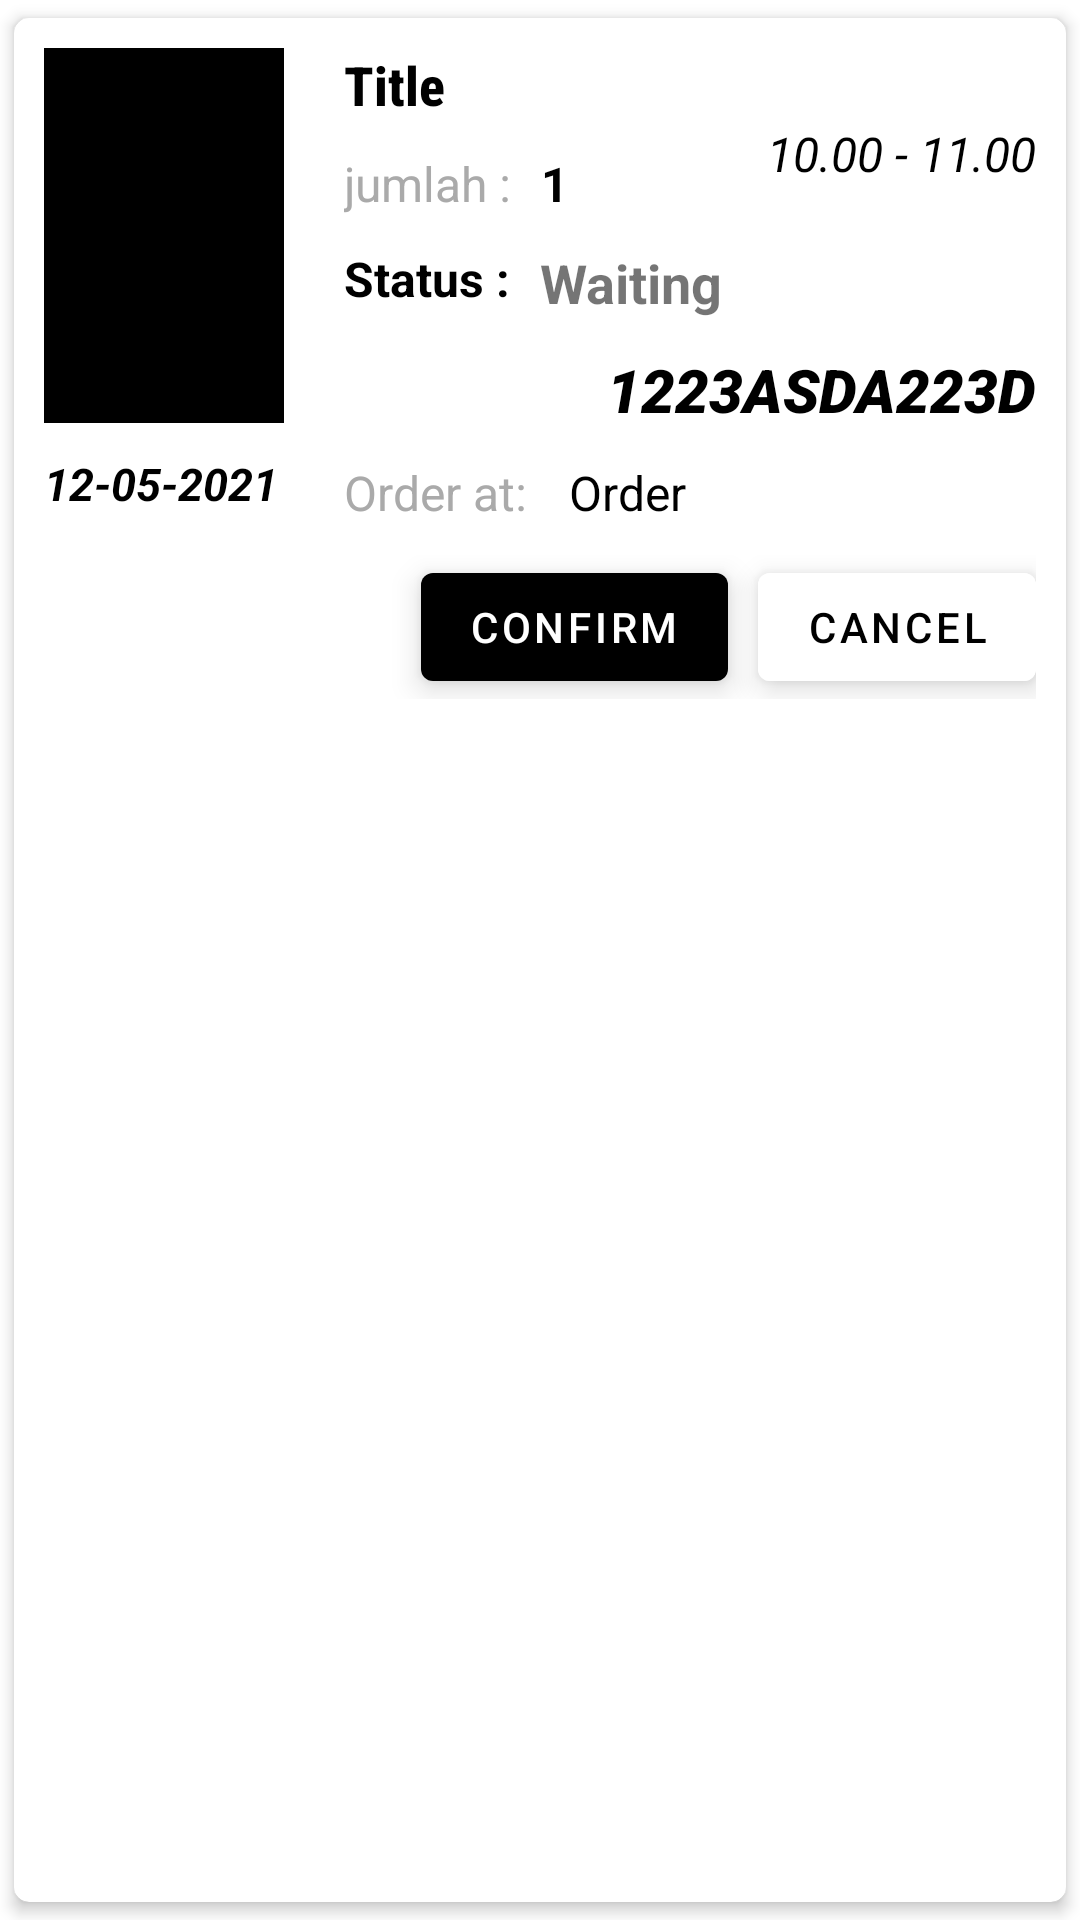

The Android layout XML behind this screen, and the referenced resources:
<!-- AndroidManifest.xml: application theme Theme.EBioskop -->
<!-- res/layout/list_order.xml -->
<?xml version="1.0" encoding="utf-8"?>
<androidx.cardview.widget.CardView xmlns:android="http://schemas.android.com/apk/res/android"
    android:layout_width="match_parent"
    android:layout_height="wrap_content"
    xmlns:card_view="http://schemas.android.com/apk/res-auto"
    android:id="@+id/card_items_movie"
    android:orientation="vertical"
    card_view:cardElevation="3dp"
    card_view:cardUseCompatPadding="true"
    card_view:cardCornerRadius="5dp">
    <RelativeLayout
        android:orientation="horizontal"
        android:layout_width="match_parent"
        android:layout_height="match_parent"
        android:padding="10dp">
        <ImageView
            android:layout_width="80dp"
            android:layout_height="125dp"
            android:id="@+id/img_movie_order"
            android:scaleType="fitXY"
            android:src="@color/black"/>
        <TextView
            android:layout_width="wrap_content"
            android:layout_height="wrap_content"
            android:layout_marginTop="10dp"
            android:textSize="15sp"
            android:textColor="@color/black"
            android:id="@+id/tv_dateShow_order"
            android:layout_below="@+id/img_movie_order"
            android:textStyle="bold|italic"
            android:text="@string/date"/>
        <LinearLayout
            android:layout_width="match_parent"
            android:layout_height="wrap_content"
            android:layout_toEndOf="@+id/img_movie_order"
            android:layout_marginStart="10dp"
            android:orientation="vertical">

            <TextView
                android:layout_width="match_parent"
                android:layout_height="wrap_content"
                android:layout_marginStart="10dp"
                android:textSize="18sp"
                android:id="@+id/tv_title_movie_order"
                android:textStyle="bold"
                android:textColor="@color/black"
                android:fontFamily="sans-serif-condensed-medium"
                android:text="@string/title"/>


            <RelativeLayout
                android:layout_width="match_parent"
                android:layout_height="wrap_content"
                >


                <TextView
                    android:layout_width="wrap_content"
                    android:layout_height="wrap_content"
                    android:layout_marginStart="10dp"
                    android:textSize="16sp"
                    android:textStyle="italic"
                    android:textColor="@color/black"
                    android:layout_alignParentRight="true"
                    android:id="@+id/tv_showtime_order"

                    android:text="@string/showtime"/>
                <TextView
                    android:layout_width="wrap_content"
                    android:layout_height="wrap_content"
                    android:layout_marginStart="10dp"
                    android:textSize="16sp"
                    android:layout_marginTop="10dp"
                    android:layout_gravity="left"
                    android:textColor="@android:color/darker_gray"

                    android:id="@+id/tv_text_jumlah"
                    android:text="jumlah :"/>
                <TextView
                    android:layout_width="wrap_content"
                    android:layout_height="wrap_content"
                    android:layout_marginStart="10dp"
                    android:textSize="16sp"
                    android:textStyle="bold"
                    android:layout_marginTop="10dp"
                    android:layout_gravity="left"
                    android:textColor="@android:color/black"
                    android:layout_toRightOf="@id/tv_text_jumlah"

                    android:id="@+id/tv_text_jumlah_order"
                    android:text="1"/>
                <TextView
                    android:layout_width="wrap_content"
                    android:layout_height="wrap_content"
                    android:layout_below="@id/tv_status_order"
                    android:id="@+id/tv_code_transaction"
                    android:textSize="20sp"
                    android:layout_marginTop="10dp"
                    android:textColor="@color/black"
                    android:text="1223ASDA223D"
                    android:fontFamily="sans-serif-black"
                    android:textStyle="bold|italic"
                    android:layout_alignParentRight="true"
                    android:textAlignment="center"
                    />
                <TextView
                    android:layout_width="wrap_content"
                    android:layout_height="wrap_content"
                    android:layout_marginStart="10dp"
                    android:textSize="16sp"
                    android:textStyle="bold"
                    android:layout_marginTop="10dp"
                    android:layout_gravity="left"
                    android:textColor="@android:color/black"
                    android:layout_below="@+id/tv_text_jumlah"
                    android:id="@+id/tv_text_status"
                    android:text="Status :"/>
                <TextView
                    android:layout_width="wrap_content"
                    android:layout_height="wrap_content"
                    android:layout_marginStart="10dp"
                    android:textSize="18sp"
                    android:textStyle="bold"
                    android:layout_marginTop="10dp"
                    android:layout_gravity="left"

                    android:layout_below="@+id/tv_text_jumlah"
                    android:layout_toRightOf="@id/tv_text_status"
                    android:id="@+id/tv_status_order"
                    android:text="Waiting"/>
                <TextView
                    android:layout_width="wrap_content"
                    android:layout_height="wrap_content"
                    android:layout_marginStart="10dp"
                    android:textSize="16sp"
                    android:layout_marginTop="10dp"
                    android:layout_gravity="left"
                    android:textColor="@android:color/darker_gray"
                    android:layout_below="@+id/tv_code_transaction"
                    android:id="@+id/tv_text_date_added"
                    android:text="Order at: "/>
                <TextView
                    android:layout_width="wrap_content"
                    android:layout_height="wrap_content"
                    android:layout_marginStart="10dp"
                    android:textSize="16sp"
                    android:layout_marginTop="10dp"
                    android:layout_gravity="left"
                    android:layout_toRightOf="@+id/tv_text_date_added"
                    android:layout_below="@+id/tv_code_transaction"
                    android:textColor="@android:color/black"

                    android:id="@+id/tv_date_added_order"
                    android:text="Order"/>
            </RelativeLayout>


            <RelativeLayout
                android:layout_width="match_parent"
                android:layout_height="wrap_content"
                android:layout_marginTop="10dp"

                android:id="@+id/layout_btnAdmin_order"
                android:orientation="horizontal">

                <Button
                    android:layout_width="wrap_content"
                    android:layout_height="wrap_content"
                    android:text="Confirm"
                    android:layout_marginEnd="10dp"
                    android:elevation="4dp"
                    android:translationZ="2dp"
                    android:stateListAnimator="@null"

                    android:layout_toLeftOf="@+id/btnAdminCancel"
                    android:id="@+id/btnConfirmAdmin"/>

                <Button
                    android:layout_width="wrap_content"
                    android:layout_height="wrap_content"
                    android:text="Cancel"
                    android:elevation="4dp"
                    android:translationZ="2dp"
                    android:stateListAnimator="@null"
                    android:layout_weight="1"
                    android:textColor="@color/black"
                    android:backgroundTint="@color/white"

                    android:layout_alignParentRight="true"
                    android:id="@+id/btnAdminCancel"/>

            </RelativeLayout>

        </LinearLayout>
    </RelativeLayout>
</androidx.cardview.widget.CardView>
<!-- resources referenced by this layout -->
<resources>
  <color name="black">#FF000000</color>
  <color name="white">#FFFFFFFF</color>
  <string name="date">12-05-2021</string>
  <string name="showtime">10.00 - 11.00</string>
  <string name="title">Title</string>
  <style name="Theme.EBioskop" parent="Theme.MaterialComponents.DayNight.DarkActionBar">
          
          <item name="colorPrimary">@color/black</item>
          <item name="colorPrimaryVariant">@color/black</item>
          <item name="colorOnPrimary">@color/white</item>
          
          <item name="colorSecondary">@color/yellow_700</item>
          <item name="colorSecondaryVariant">@color/yellow_700</item>
          <item name="colorOnSecondary">@color/black</item>
          
          <item name="android:statusBarColor" tools:targetApi="l">?attr/colorPrimaryVariant</item>
          
      </style>
  <color name="yellow_700">#FBC02D</color>
</resources>
